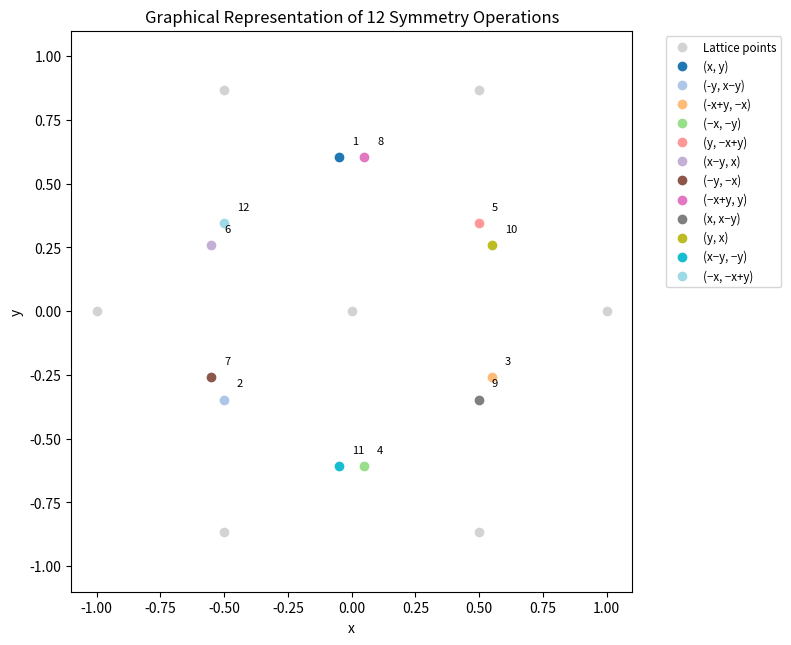

The matplotlib source for this figure:
# Define the symmetry operations in fractional coordinates
import matplotlib.pyplot as plt
import numpy as np

# Define hexagonal lattice vectors (2D)
a1 = np.array([1, 0])
a2 = np.array([-0.5, np.sqrt(3)/2])

# Create grid of lattice points
points = []
for i in range(-2, 3):
    for j in range(-2, 3):
        point = i * a1 + j * a2
        points.append(point)

points = np.array(points); print(points)

def op1(p): return p                           # (x, y)
def op2(p): return np.array([-p[1], p[0] - p[1]])  # (-y, x-y)
def op3(p): return np.array([-p[0] + p[1], -p[0]])  # (-x+y, -x)
def op4(p): return -p                          # (-x, -y)
def op5(p): return np.array([p[1], -p[0] + p[1]])   # (y, -x+y)
def op6(p): return np.array([p[0] - p[1], p[0]])    # (x-y, x)
def op7(p): return np.array([-p[1], -p[0]])         # (-y, -x)
def op8(p): return np.array([-p[0] + p[1], p[1]])   # (-x+y, y)
def op9(p): return np.array([p[0], p[0] - p[1]])    # (x, x-y)
def op10(p): return np.array([p[1], p[0]])          # (y, x)
def op11(p): return np.array([p[0] - p[1], -p[1]])   # (x-y, -y)
def op12(p): return np.array([-p[0], -p[0] + p[1]])  # (-x, -x+y)
# Convert fractional to Cartesian
def frac_to_cart(f):
    return f[0] * a1 + f[1] * a2


operations = [op1, op2, op3, op4, op5, op6, op7, op8, op9, op10, op11, op12]
labels = [
    "(x, y)", "(-y, x−y)", "(-x+y, −x)", "(−x, −y)",
    "(y, −x+y)", "(x−y, x)", "(−y, −x)", "(−x+y, y)",
    "(x, x−y)", "(y, x)", "(x−y, −y)", "(−x, −x+y)"
]

# Original point
frac_original = np.array([0.3, 0.7])
original = frac_to_cart(frac_original); print(original)

# Apply operations
#transformed_points = [op(original) for op in operations]
transformed_points = [frac_to_cart(op(frac_original)) for op in operations]
print(transformed_points)

# Plot
fig, ax = plt.subplots(figsize=(8, 8))

# Plot lattice points for context
ax.plot(points[:, 0], points[:, 1], 'o', color='lightgray', label='Lattice points')

# Plot original point
#ax.plot(*original, 'ro', label='Original point')

# Plot transformed points
colors = plt.cm.tab20(np.linspace(0, 1, len(transformed_points)))
for i, (pt, label) in enumerate(zip(transformed_points, labels)):
    ax.plot(*pt, 'o', color=colors[i], label=label)
    #ax.plot([original[0], pt[0]], [original[1], pt[1]], '--', color=colors[i], lw=1)
    ax.text(pt[0]+0.05, pt[1]+0.05, f'{i+1}', fontsize=8)

# Axis settings
ax.set_xlim(-1.1, 1.1)
ax.set_ylim(-1.1, 1.1)
ax.set_xlabel('x')
ax.set_ylabel('y')
ax.set_title('Graphical Representation of 12 Symmetry Operations')
ax.legend(bbox_to_anchor=(1.05, 1), loc='upper left', fontsize='small')
ax.set_aspect('equal')
#plt.grid(True)
plt.tight_layout()
plt.show()
